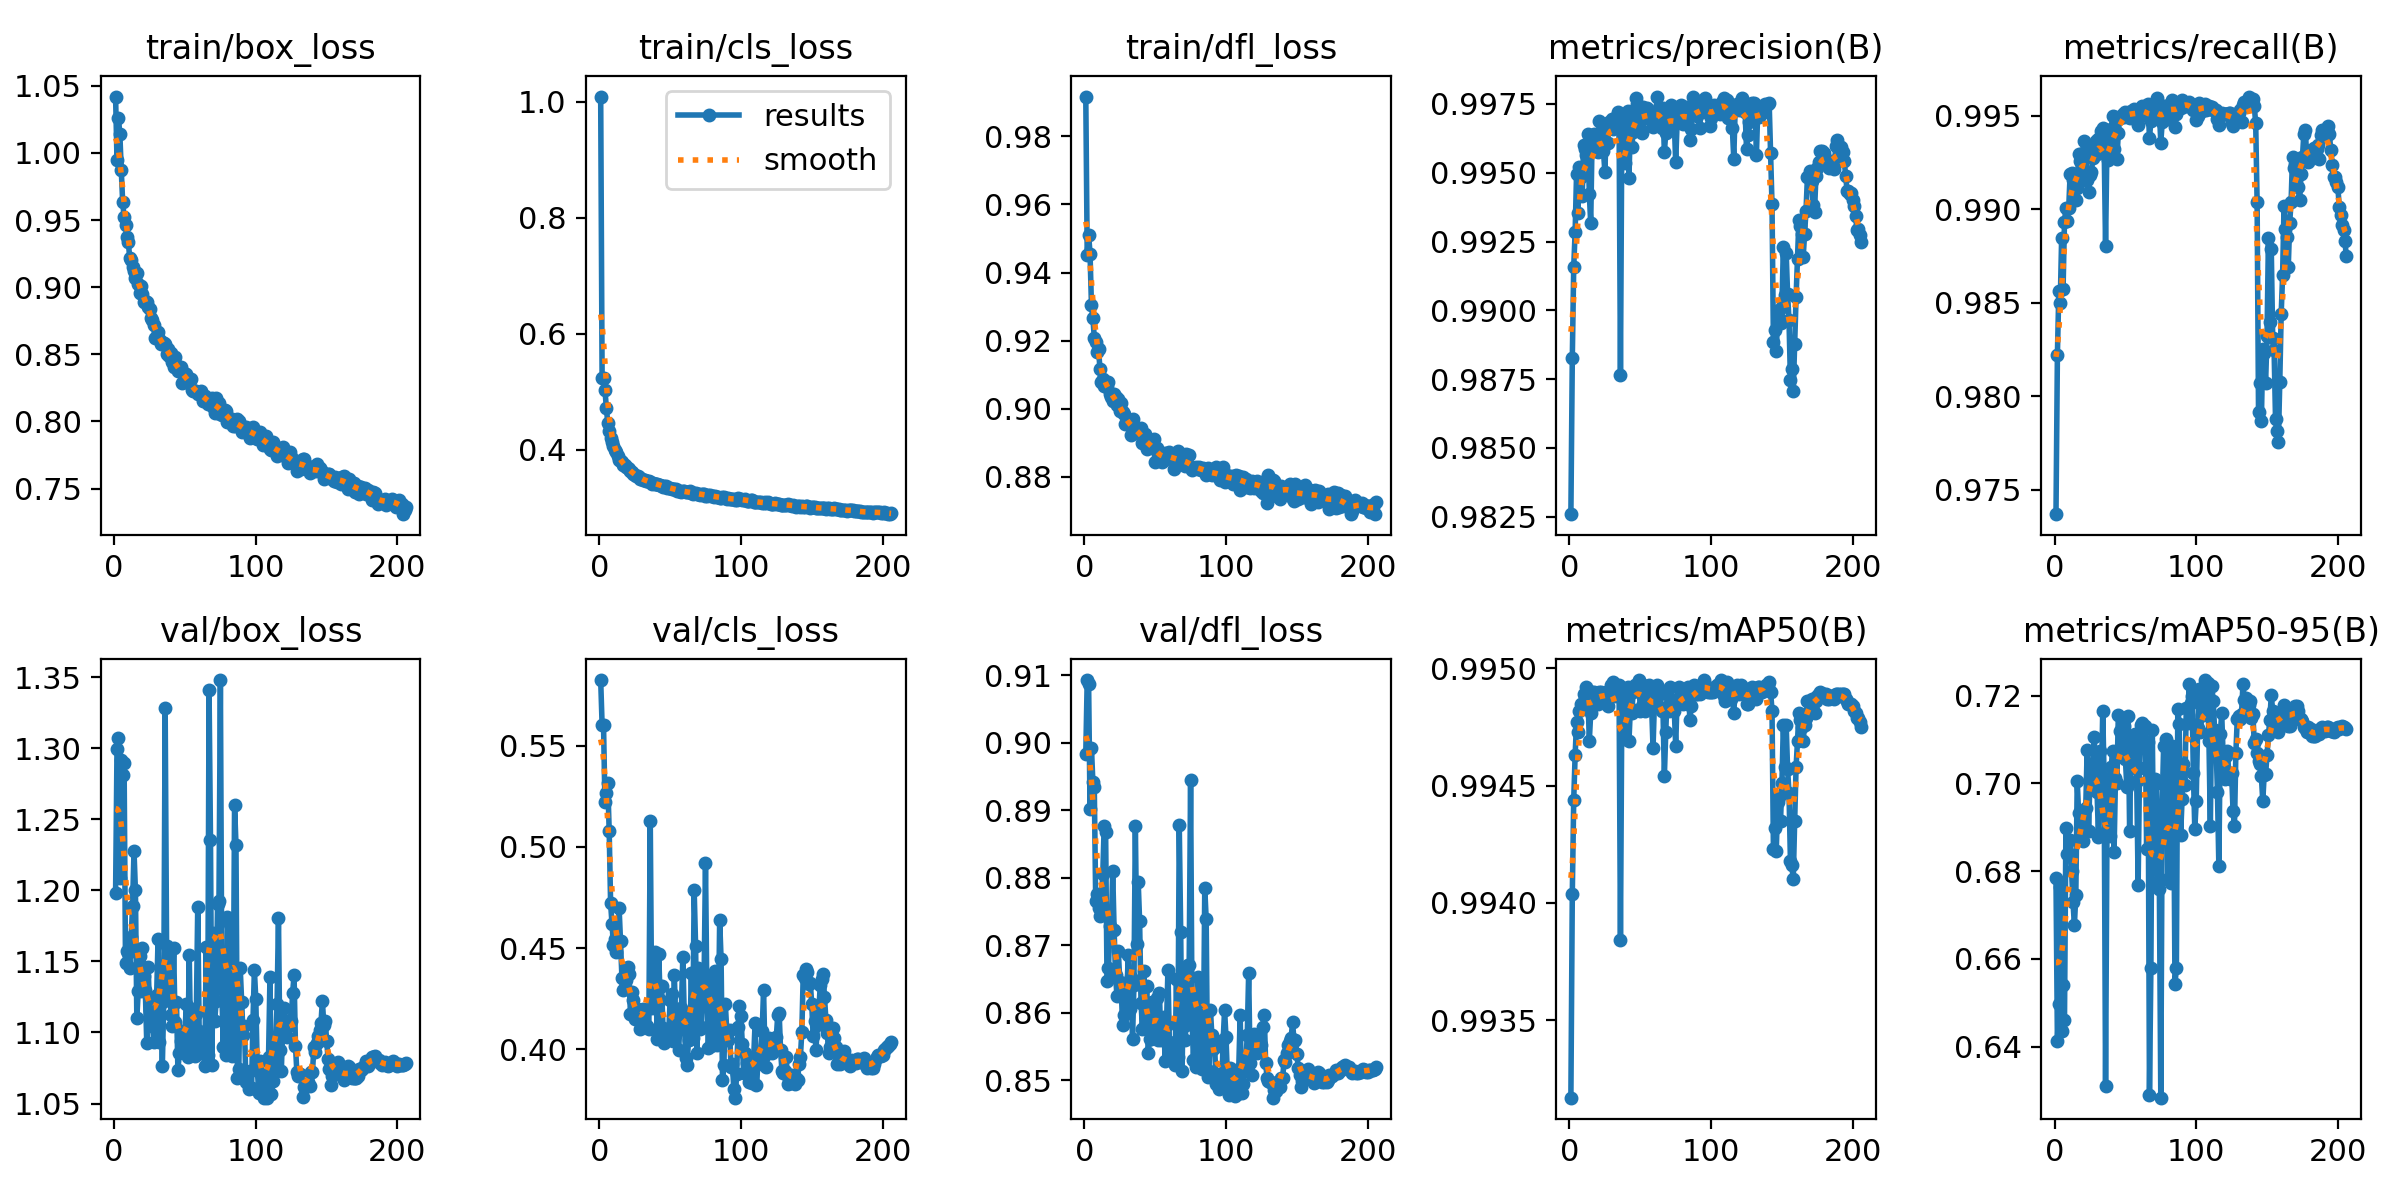

Source data for this figure (header and first rows):
epoch, time, train/box_loss, train/cls_loss, train/dfl_loss, metrics/precision(B), metrics/recall(B), metrics/mAP50(B), metrics/mAP50-95(B), val/box_loss, val/cls_loss, val/dfl_loss, lr/pg0, lr/pg1, lr/pg2
1, 1034, 1.042, 1.009, 0.9917, 0.9826, 0.9737, 0.9932, 0.6783, 1.198, 0.5824, 0.8984, 0.003332, 0.003332, 0.003332
2, 2046, 0.9946, 0.5233, 0.9452, 0.9883, 0.9822, 0.994, 0.6414, 1.3, 0.5604, 0.9093, 0.006643, 0.006643, 0.006643
3, 3062, 1.026, 0.5228, 0.9512, 0.9916, 0.9856, 0.9944, 0.6497, 1.308, 0.5604, 0.9087, 0.009932, 0.009932, 0.009932
4, 4085, 1.014, 0.5036, 0.9456, 0.9929, 0.985, 0.9946, 0.6764, 1.208, 0.522, 0.8902, 0.009901, 0.009901, 0.009901
5, 5082, 0.9876, 0.472, 0.9305, 0.995, 0.9885, 0.9948, 0.6435, 1.292, 0.5265, 0.8992, 0.009868, 0.009868, 0.009868
6, 6063, 0.9634, 0.4462, 0.9268, 0.9935, 0.9857, 0.9947, 0.654, 1.281, 0.5315, 0.8942, 0.009835, 0.009835, 0.009835
7, 7046, 0.9526, 0.433, 0.9209, 0.9952, 0.9893, 0.9948, 0.646, 1.29, 0.508, 0.8934, 0.009802, 0.009802, 0.009802
8, 8031, 0.9462, 0.4204, 0.9195, 0.9949, 0.9901, 0.9949, 0.6899, 1.149, 0.4723, 0.8766, 0.009769, 0.009769, 0.009769
9, 9015, 0.9377, 0.4133, 0.9167, 0.9941, 0.9894, 0.9949, 0.6838, 1.157, 0.4618, 0.8776, 0.009736, 0.009736, 0.009736
10, 10001, 0.9334, 0.407, 0.9174, 0.996, 0.9901, 0.9949, 0.6839, 1.156, 0.4516, 0.8756, 0.009703, 0.009703, 0.009703
11, 10993, 0.9217, 0.3986, 0.9118, 0.9959, 0.9919, 0.9949, 0.6872, 1.145, 0.4544, 0.8744, 0.00967, 0.00967, 0.00967
12, 12010, 0.9201, 0.3954, 0.9079, 0.9956, 0.9919, 0.9949, 0.68, 1.167, 0.4481, 0.8773, 0.009637, 0.009637, 0.009637
13, 12998, 0.9152, 0.3899, 0.9088, 0.9964, 0.9916, 0.9949, 0.6729, 1.189, 0.453, 0.8805, 0.009604, 0.009604, 0.009604
14, 13989, 0.912, 0.383, 0.9067, 0.9942, 0.9914, 0.9947, 0.6677, 1.228, 0.4699, 0.8878, 0.009571, 0.009571, 0.009571
15, 14980, 0.9067, 0.3805, 0.9074, 0.9932, 0.9905, 0.9948, 0.6745, 1.2, 0.4534, 0.8868, 0.009538, 0.009538, 0.009538
16, 15968, 0.9104, 0.378, 0.9064, 0.9963, 0.9911, 0.9949, 0.7005, 1.11, 0.4354, 0.8647, 0.009505, 0.009505, 0.009505
17, 16971, 0.9023, 0.3742, 0.9078, 0.9964, 0.993, 0.9949, 0.6932, 1.129, 0.4292, 0.8667, 0.009472, 0.009472, 0.009472
18, 17974, 0.8954, 0.3739, 0.9044, 0.9962, 0.9926, 0.9949, 0.6874, 1.154, 0.4338, 0.8729, 0.009439, 0.009439, 0.009439
19, 18979, 0.9005, 0.3699, 0.9035, 0.9958, 0.9915, 0.9949, 0.6915, 1.129, 0.4343, 0.8724, 0.009406, 0.009406, 0.009406
20, 19964, 0.8953, 0.3681, 0.9022, 0.9958, 0.993, 0.9949, 0.6868, 1.159, 0.4405, 0.881, 0.009373, 0.009373, 0.009373
21, 20948, 0.8891, 0.3659, 0.9043, 0.9969, 0.9936, 0.9949, 0.6902, 1.14, 0.4371, 0.8722, 0.00934, 0.00934, 0.00934
22, 21937, 0.8899, 0.3624, 0.9033, 0.9963, 0.993, 0.9949, 0.6943, 1.13, 0.4175, 0.8656, 0.009307, 0.009307, 0.009307
23, 22927, 0.8893, 0.3618, 0.9012, 0.9958, 0.9916, 0.9949, 0.7076, 1.093, 0.4283, 0.8626, 0.009274, 0.009274, 0.009274
24, 23910, 0.8855, 0.3574, 0.9028, 0.9958, 0.9909, 0.9949, 0.6891, 1.146, 0.4243, 0.8691, 0.009241, 0.009241, 0.009241
25, 24903, 0.8838, 0.3568, 0.8995, 0.995, 0.9918, 0.9949, 0.7011, 1.116, 0.415, 0.8646, 0.009208, 0.009208, 0.009208
26, 25885, 0.8774, 0.3551, 0.9016, 0.9966, 0.992, 0.9949, 0.6999, 1.123, 0.4183, 0.8636, 0.009175, 0.009175, 0.009175
27, 26870, 0.8752, 0.3551, 0.8989, 0.9961, 0.9927, 0.9948, 0.7048, 1.105, 0.4199, 0.8582, 0.009142, 0.009142, 0.009142
28, 27855, 0.8715, 0.353, 0.8984, 0.9968, 0.9935, 0.9949, 0.7105, 1.093, 0.4159, 0.8597, 0.009109, 0.009109, 0.009109
29, 28848, 0.8623, 0.3491, 0.8954, 0.9967, 0.9937, 0.9949, 0.7028, 1.111, 0.4103, 0.8628, 0.009076, 0.009076, 0.009076
30, 29834, 0.8632, 0.3503, 0.8965, 0.997, 0.993, 0.9949, 0.6981, 1.126, 0.412, 0.8631, 0.009043, 0.009043, 0.009043
31, 30826, 0.8665, 0.3484, 0.8965, 0.9966, 0.9938, 0.9949, 0.6878, 1.166, 0.4201, 0.8686, 0.00901, 0.00901, 0.00901
32, 31814, 0.8615, 0.3478, 0.8958, 0.997, 0.9933, 0.9949, 0.7075, 1.093, 0.4192, 0.8606, 0.008977, 0.008977, 0.008977
33, 32803, 0.8574, 0.3456, 0.8924, 0.9969, 0.9942, 0.9949, 0.6989, 1.121, 0.4113, 0.8654, 0.008944, 0.008944, 0.008944
34, 33790, 0.8596, 0.3459, 0.897, 0.9972, 0.9944, 0.9949, 0.7164, 1.076, 0.4118, 0.8561, 0.008911, 0.008911, 0.008911
35, 34779, 0.8587, 0.3454, 0.8939, 0.9971, 0.9934, 0.9949, 0.7012, 1.122, 0.4103, 0.8642, 0.008878, 0.008878, 0.008878
36, 35769, 0.8574, 0.3448, 0.8937, 0.9877, 0.988, 0.9938, 0.6309, 1.328, 0.513, 0.8877, 0.008845, 0.008845, 0.008845
37, 36760, 0.8501, 0.3416, 0.8937, 0.9969, 0.9937, 0.9949, 0.6893, 1.161, 0.4204, 0.8701, 0.008812, 0.008812, 0.008812
38, 37752, 0.8538, 0.3433, 0.8932, 0.9963, 0.9926, 0.9949, 0.6985, 1.128, 0.425, 0.8794, 0.008779, 0.008779, 0.008779
39, 38743, 0.8489, 0.3417, 0.8925, 0.9953, 0.9933, 0.9947, 0.688, 1.155, 0.448, 0.8736, 0.008746, 0.008746, 0.008746
40, 39730, 0.8508, 0.3413, 0.8944, 0.9964, 0.9943, 0.9948, 0.7037, 1.112, 0.4329, 0.8615, 0.008713, 0.008713, 0.008713
41, 40723, 0.8443, 0.3412, 0.8899, 0.9972, 0.995, 0.9949, 0.7075, 1.104, 0.405, 0.8577, 0.00868, 0.00868, 0.00868
42, 41709, 0.8407, 0.3385, 0.8907, 0.9948, 0.9932, 0.9947, 0.6843, 1.159, 0.447, 0.8662, 0.008647, 0.008647, 0.008647
43, 42699, 0.8484, 0.3398, 0.8926, 0.9968, 0.995, 0.9948, 0.7013, 1.107, 0.4242, 0.858, 0.008614, 0.008614, 0.008614
44, 43689, 0.8418, 0.3371, 0.8882, 0.996, 0.9927, 0.9948, 0.7001, 1.121, 0.4311, 0.864, 0.008581, 0.008581, 0.008581
45, 44676, 0.8376, 0.3362, 0.8888, 0.9965, 0.9941, 0.9949, 0.7156, 1.073, 0.4104, 0.8541, 0.008548, 0.008548, 0.008548
46, 45663, 0.8406, 0.3368, 0.8908, 0.9969, 0.9949, 0.9949, 0.7119, 1.086, 0.4031, 0.8562, 0.008515, 0.008515, 0.008515
47, 46653, 0.8405, 0.3371, 0.8893, 0.9977, 0.9949, 0.9949, 0.7081, 1.094, 0.4057, 0.8562, 0.008482, 0.008482, 0.008482
48, 47639, 0.8285, 0.3345, 0.8891, 0.9975, 0.9951, 0.9949, 0.7079, 1.101, 0.4055, 0.8617, 0.008449, 0.008449, 0.008449
49, 48628, 0.836, 0.3339, 0.8911, 0.9971, 0.995, 0.995, 0.7132, 1.086, 0.4071, 0.8572, 0.008416, 0.008416, 0.008416
50, 49621, 0.8318, 0.3343, 0.8845, 0.9966, 0.9952, 0.9948, 0.7056, 1.101, 0.4243, 0.8601, 0.008383, 0.008383, 0.008383
51, 50609, 0.8352, 0.3329, 0.8885, 0.9964, 0.9951, 0.9948, 0.6992, 1.12, 0.4274, 0.8622, 0.00835, 0.00835, 0.00835
52, 51602, 0.8321, 0.333, 0.8867, 0.9974, 0.995, 0.9949, 0.7153, 1.083, 0.404, 0.8561, 0.008317, 0.008317, 0.008317
53, 52591, 0.8288, 0.333, 0.8861, 0.997, 0.9949, 0.9948, 0.6891, 1.155, 0.4368, 0.8629, 0.008284, 0.008284, 0.008284
54, 53578, 0.8314, 0.3315, 0.8867, 0.9971, 0.9953, 0.9949, 0.7096, 1.09, 0.4128, 0.856, 0.008251, 0.008251, 0.008251
55, 54572, 0.8234, 0.3291, 0.8843, 0.9974, 0.9952, 0.9949, 0.7073, 1.096, 0.4139, 0.8562, 0.008218, 0.008218, 0.008218
56, 55559, 0.8227, 0.3296, 0.8849, 0.9972, 0.9954, 0.9949, 0.7036, 1.116, 0.3998, 0.8594, 0.008185, 0.008185, 0.008185
57, 56545, 0.8223, 0.3287, 0.887, 0.9971, 0.9951, 0.9949, 0.7114, 1.083, 0.4126, 0.8529, 0.008152, 0.008152, 0.008152
58, 57533, 0.8224, 0.3279, 0.8862, 0.997, 0.995, 0.9948, 0.7005, 1.113, 0.4204, 0.8582, 0.008119, 0.008119, 0.008119
59, 58520, 0.8205, 0.3293, 0.8863, 0.9967, 0.9945, 0.9947, 0.677, 1.188, 0.4458, 0.8664, 0.008086, 0.008086, 0.008086
60, 59504, 0.8221, 0.3283, 0.8872, 0.9968, 0.9953, 0.9949, 0.7036, 1.101, 0.4169, 0.8557, 0.008053, 0.008053, 0.008053
... 146 more rows
